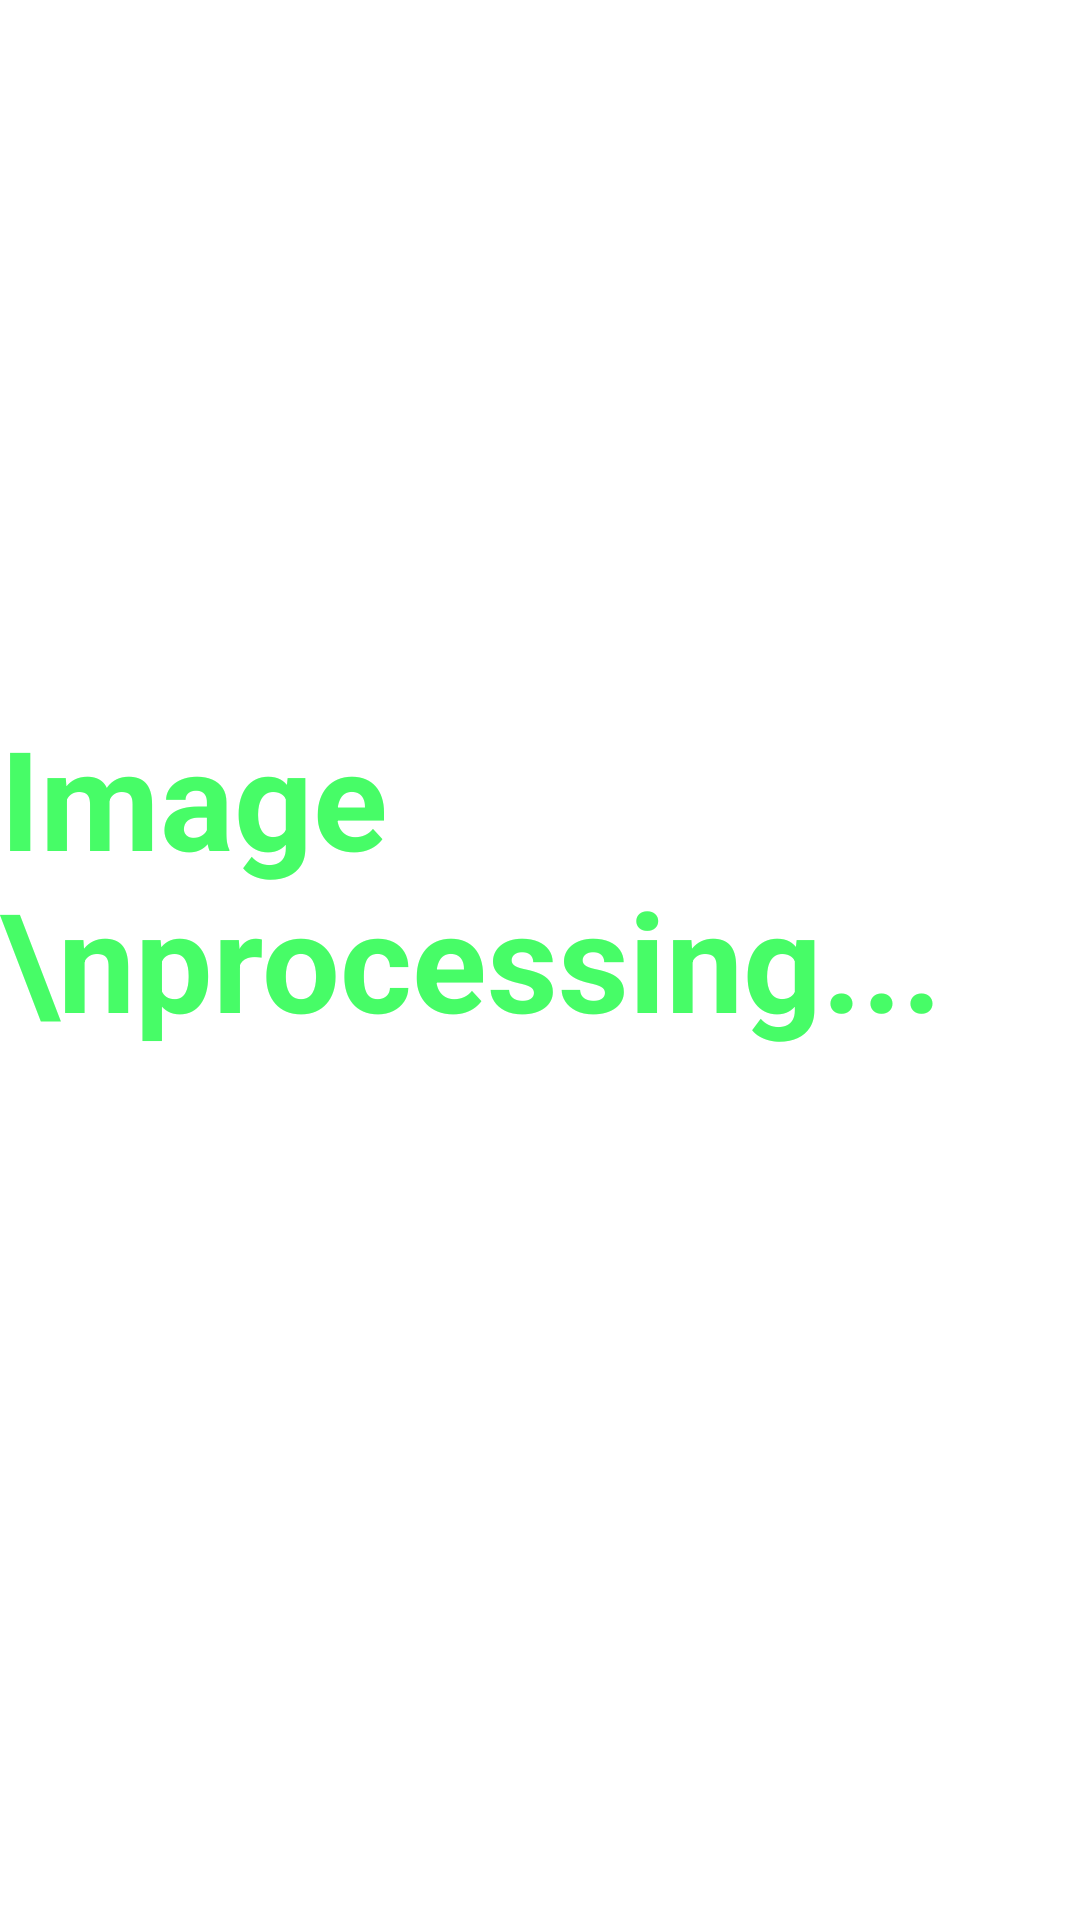

Reconstruct the res/layout file that produces this screen, plus the resources it refers to.
<!-- AndroidManifest.xml: application theme Theme.Bg_rem -->
<!-- res/layout/activity_loading.xml -->
<?xml version="1.0" encoding="utf-8"?>
<androidx.constraintlayout.widget.ConstraintLayout xmlns:android="http://schemas.android.com/apk/res/android"
    xmlns:app="http://schemas.android.com/apk/res-auto"
    xmlns:tools="http://schemas.android.com/tools"
    android:layout_width="match_parent"
    android:layout_height="match_parent"
    tools:context=".act.activity.LoadingActivity">

    <TextView
        android:layout_width="wrap_content"
        android:layout_height="wrap_content"
        android:layout_marginTop="160dp"
        android:text="Image \nprocessing..."
        android:textColor="#47FC67"
        android:textSize="46sp"
        android:textStyle="bold"
        app:layout_constraintBottom_toBottomOf="parent"
        app:layout_constraintLeft_toLeftOf="parent"
        app:layout_constraintRight_toRightOf="parent"
        app:layout_constraintTop_toTopOf="parent"
        app:layout_constraintVertical_bias="0.206" />

</androidx.constraintlayout.widget.ConstraintLayout>
<!-- resources referenced by this layout -->
<resources>
  <style name="Theme.Bg_rem" parent="Theme.MaterialComponents.DayNight.DarkActionBar">
          
          <item name="colorPrimary">@color/purple_500</item>
          <item name="colorPrimaryVariant">@color/purple_700</item>
          <item name="colorOnPrimary">@color/white</item>
          
          <item name="windowActionBar">false</item>
          <item name="windowNoTitle">true</item>
          
          <item name="colorSecondary">@color/teal_200</item>
          <item name="colorSecondaryVariant">@color/teal_700</item>
          <item name="colorOnSecondary">@color/black</item>
          
          <item name="android:statusBarColor" tools:targetApi="l">?attr/colorPrimaryVariant</item>
          
      </style>
  <!-- not gathered from this repository: default colours our renderer supplied (Android Studio template values) -->
  <color name="purple_500">#FF6200EE</color>
  <color name="purple_700">#FF3700B3</color>
  <color name="teal_200">#FF03DAC5</color>
  <color name="teal_700">#FF018786</color>
  <color name="black">#FF000000</color>
  <color name="white">#FFFFFFFF</color>
</resources>
